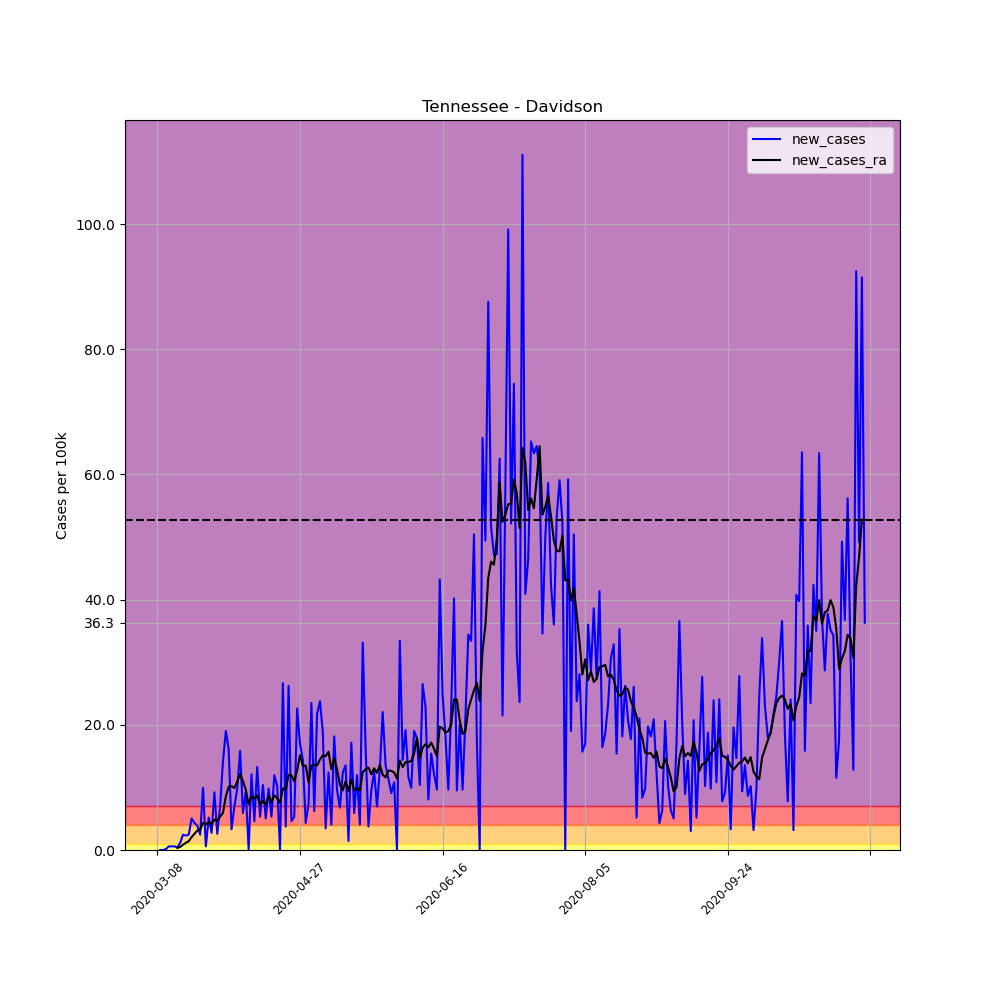

The file beside this chart, header and first rows:
, date, county, state, fips, cases, deaths, COUNTY, STNAME, CTYNAME, POPESTIMATE2019, per_100k, per_100k_ra, new_cases, new_cases_ra
27628, 2020-03-08, Davidson, Tennessee, 47037, 1, 0, 37, Tennessee, Davidson, 694144, 0.1441, , , 
27629, 2020-03-09, Davidson, Tennessee, 47037, 1, 0, 37, Tennessee, Davidson, 694144, 0.1441, , 0.0, 
27630, 2020-03-10, Davidson, Tennessee, 47037, 1, 0, 37, Tennessee, Davidson, 694144, 0.1441, , 0.0, 
27631, 2020-03-11, Davidson, Tennessee, 47037, 2, 0, 37, Tennessee, Davidson, 694144, 0.2881, , 0.1441, 
27632, 2020-03-12, Davidson, Tennessee, 47037, 6, 0, 37, Tennessee, Davidson, 694144, 0.8644, , 0.5762, 
27633, 2020-03-13, Davidson, Tennessee, 47037, 10, 0, 37, Tennessee, Davidson, 694144, 1.441, , 0.5762, 
27634, 2020-03-14, Davidson, Tennessee, 47037, 14, 0, 37, Tennessee, Davidson, 694144, 2.017, 0.7203, 0.5762, 
27635, 2020-03-15, Davidson, Tennessee, 47037, 17, 0, 37, Tennessee, Davidson, 694144, 2.449, 1.05, 0.4322, 0.3293
27636, 2020-03-16, Davidson, Tennessee, 47037, 25, 0, 37, Tennessee, Davidson, 694144, 3.602, 1.544, 1.152, 0.4939
27637, 2020-03-17, Davidson, Tennessee, 47037, 42, 0, 37, Tennessee, Davidson, 694144, 6.051, 2.387, 2.449, 0.8438
27638, 2020-03-18, Davidson, Tennessee, 47037, 58, 0, 37, Tennessee, Davidson, 694144, 8.356, 3.54, 2.305, 1.152
27639, 2020-03-19, Davidson, Tennessee, 47037, 75, 0, 37, Tennessee, Davidson, 694144, 10.8, 4.96, 2.449, 1.42
27640, 2020-03-20, Davidson, Tennessee, 47037, 110, 0, 37, Tennessee, Davidson, 694144, 15.85, 7.018, 5.042, 2.058
27641, 2020-03-21, Davidson, Tennessee, 47037, 140, 2, 37, Tennessee, Davidson, 694144, 20.17, 9.611, 4.322, 2.593
27642, 2020-03-22, Davidson, Tennessee, 47037, 167, 2, 37, Tennessee, Davidson, 694144, 24.06, 12.7, 3.89, 3.087
27643, 2020-03-23, Davidson, Tennessee, 47037, 184, 2, 37, Tennessee, Davidson, 694144, 26.51, 15.97, 2.449, 3.272
27644, 2020-03-24, Davidson, Tennessee, 47037, 253, 2, 37, Tennessee, Davidson, 694144, 36.45, 20.31, 9.94, 4.342
27645, 2020-03-25, Davidson, Tennessee, 47037, 257, 2, 37, Tennessee, Davidson, 694144, 37.02, 24.41, 0.5762, 4.095
27646, 2020-03-26, Davidson, Tennessee, 47037, 293, 2, 37, Tennessee, Davidson, 694144, 42.21, 28.89, 5.186, 4.487
27647, 2020-03-27, Davidson, Tennessee, 47037, 312, 2, 37, Tennessee, Davidson, 694144, 44.95, 33.05, 2.737, 4.157
27648, 2020-03-28, Davidson, Tennessee, 47037, 376, 2, 37, Tennessee, Davidson, 694144, 54.17, 37.91, 9.22, 4.857
27649, 2020-03-29, Davidson, Tennessee, 47037, 394, 2, 37, Tennessee, Davidson, 694144, 56.76, 42.58, 2.593, 4.672
27650, 2020-03-30, Davidson, Tennessee, 47037, 443, 3, 37, Tennessee, Davidson, 694144, 63.82, 47.91, 7.059, 5.33
27651, 2020-03-31, Davidson, Tennessee, 47037, 541, 3, 37, Tennessee, Davidson, 694144, 77.94, 53.84, 14.12, 5.927
27652, 2020-04-01, Davidson, Tennessee, 47037, 673, 4, 37, Tennessee, Davidson, 694144, 96.95, 62.4, 19.02, 8.561
27653, 2020-04-02, Davidson, Tennessee, 47037, 785, 5, 37, Tennessee, Davidson, 694144, 113.1, 72.53, 16.13, 10.13
27654, 2020-04-03, Davidson, Tennessee, 47037, 808, 6, 37, Tennessee, Davidson, 694144, 116.4, 82.73, 3.313, 10.21
27655, 2020-04-04, Davidson, Tennessee, 47037, 856, 6, 37, Tennessee, Davidson, 694144, 123.3, 92.61, 6.915, 9.879
27656, 2020-04-05, Davidson, Tennessee, 47037, 924, 6, 37, Tennessee, Davidson, 694144, 133.1, 103.5, 9.796, 10.91
27657, 2020-04-06, Davidson, Tennessee, 47037, 1034, 7, 37, Tennessee, Davidson, 694144, 149, 115.7, 15.85, 12.16
27658, 2020-04-07, Davidson, Tennessee, 47037, 1075, 9, 37, Tennessee, Davidson, 694144, 154.9, 126.7, 5.907, 10.99
27659, 2020-04-08, Davidson, Tennessee, 47037, 1140, 13, 37, Tennessee, Davidson, 694144, 164.2, 136.3, 9.364, 9.611
27660, 2020-04-09, Davidson, Tennessee, 47037, 1140, 13, 37, Tennessee, Davidson, 694144, 164.2, 143.6, 0.0, 7.306
27661, 2020-04-10, Davidson, Tennessee, 47037, 1224, 13, 37, Tennessee, Davidson, 694144, 176.3, 152.2, 12.1, 8.561
27662, 2020-04-11, Davidson, Tennessee, 47037, 1256, 13, 37, Tennessee, Davidson, 694144, 180.9, 160.4, 4.61, 8.232
27663, 2020-04-12, Davidson, Tennessee, 47037, 1348, 13, 37, Tennessee, Davidson, 694144, 194.2, 169.1, 13.25, 8.726
27664, 2020-04-13, Davidson, Tennessee, 47037, 1385, 16, 37, Tennessee, Davidson, 694144, 199.5, 176.3, 5.33, 7.224
27665, 2020-04-14, Davidson, Tennessee, 47037, 1457, 18, 37, Tennessee, Davidson, 694144, 209.9, 184.2, 10.37, 7.862
27666, 2020-04-15, Davidson, Tennessee, 47037, 1492, 18, 37, Tennessee, Davidson, 694144, 214.9, 191.4, 5.042, 7.244
27667, 2020-04-16, Davidson, Tennessee, 47037, 1560, 19, 37, Tennessee, Davidson, 694144, 224.7, 200.1, 9.796, 8.644
27668, 2020-04-17, Davidson, Tennessee, 47037, 1597, 20, 37, Tennessee, Davidson, 694144, 230.1, 207.8, 5.33, 7.676
27669, 2020-04-18, Davidson, Tennessee, 47037, 1680, 20, 37, Tennessee, Davidson, 694144, 242, 216.5, 11.96, 8.726
27670, 2020-04-19, Davidson, Tennessee, 47037, 1751, 20, 37, Tennessee, Davidson, 694144, 252.3, 224.8, 10.23, 8.294
27671, 2020-04-20, Davidson, Tennessee, 47037, 1751, 20, 37, Tennessee, Davidson, 694144, 252.3, 232.3, 0.0, 7.532
27672, 2020-04-21, Davidson, Tennessee, 47037, 1936, 22, 37, Tennessee, Davidson, 694144, 278.9, 242.2, 26.65, 9.858
27673, 2020-04-22, Davidson, Tennessee, 47037, 1962, 22, 37, Tennessee, Davidson, 694144, 282.7, 251.8, 3.746, 9.673
27674, 2020-04-23, Davidson, Tennessee, 47037, 2144, 22, 37, Tennessee, Davidson, 694144, 308.9, 263.9, 26.22, 12.02
27675, 2020-04-24, Davidson, Tennessee, 47037, 2176, 22, 37, Tennessee, Davidson, 694144, 313.5, 275.8, 4.61, 11.92
27676, 2020-04-25, Davidson, Tennessee, 47037, 2213, 22, 37, Tennessee, Davidson, 694144, 318.8, 286.7, 5.33, 10.97
27677, 2020-04-26, Davidson, Tennessee, 47037, 2370, 23, 37, Tennessee, Davidson, 694144, 341.4, 299.5, 22.62, 12.74
27678, 2020-04-27, Davidson, Tennessee, 47037, 2488, 25, 37, Tennessee, Davidson, 694144, 358.4, 314.7, 17, 15.17
27679, 2020-04-28, Davidson, Tennessee, 47037, 2588, 25, 37, Tennessee, Davidson, 694144, 372.8, 328.1, 14.41, 13.42
27680, 2020-04-29, Davidson, Tennessee, 47037, 2618, 25, 37, Tennessee, Davidson, 694144, 377.2, 341.6, 4.322, 13.5
27681, 2020-04-30, Davidson, Tennessee, 47037, 2669, 28, 37, Tennessee, Davidson, 694144, 384.5, 352.4, 7.347, 10.8
27682, 2020-05-01, Davidson, Tennessee, 47037, 2832, 28, 37, Tennessee, Davidson, 694144, 408, 365.9, 23.48, 13.5
27683, 2020-05-02, Davidson, Tennessee, 47037, 2875, 28, 37, Tennessee, Davidson, 694144, 414.2, 379.5, 6.195, 13.62
27684, 2020-05-03, Davidson, Tennessee, 47037, 3026, 28, 37, Tennessee, Davidson, 694144, 435.9, 393, 21.75, 13.5
27685, 2020-05-04, Davidson, Tennessee, 47037, 3191, 29, 37, Tennessee, Davidson, 694144, 459.7, 407.5, 23.77, 14.47
27686, 2020-05-05, Davidson, Tennessee, 47037, 3322, 32, 37, Tennessee, Davidson, 694144, 478.6, 422.6, 18.87, 15.11
27687, 2020-05-06, Davidson, Tennessee, 47037, 3346, 33, 37, Tennessee, Davidson, 694144, 482, 437.6, 3.457, 14.98
... 189 more rows
